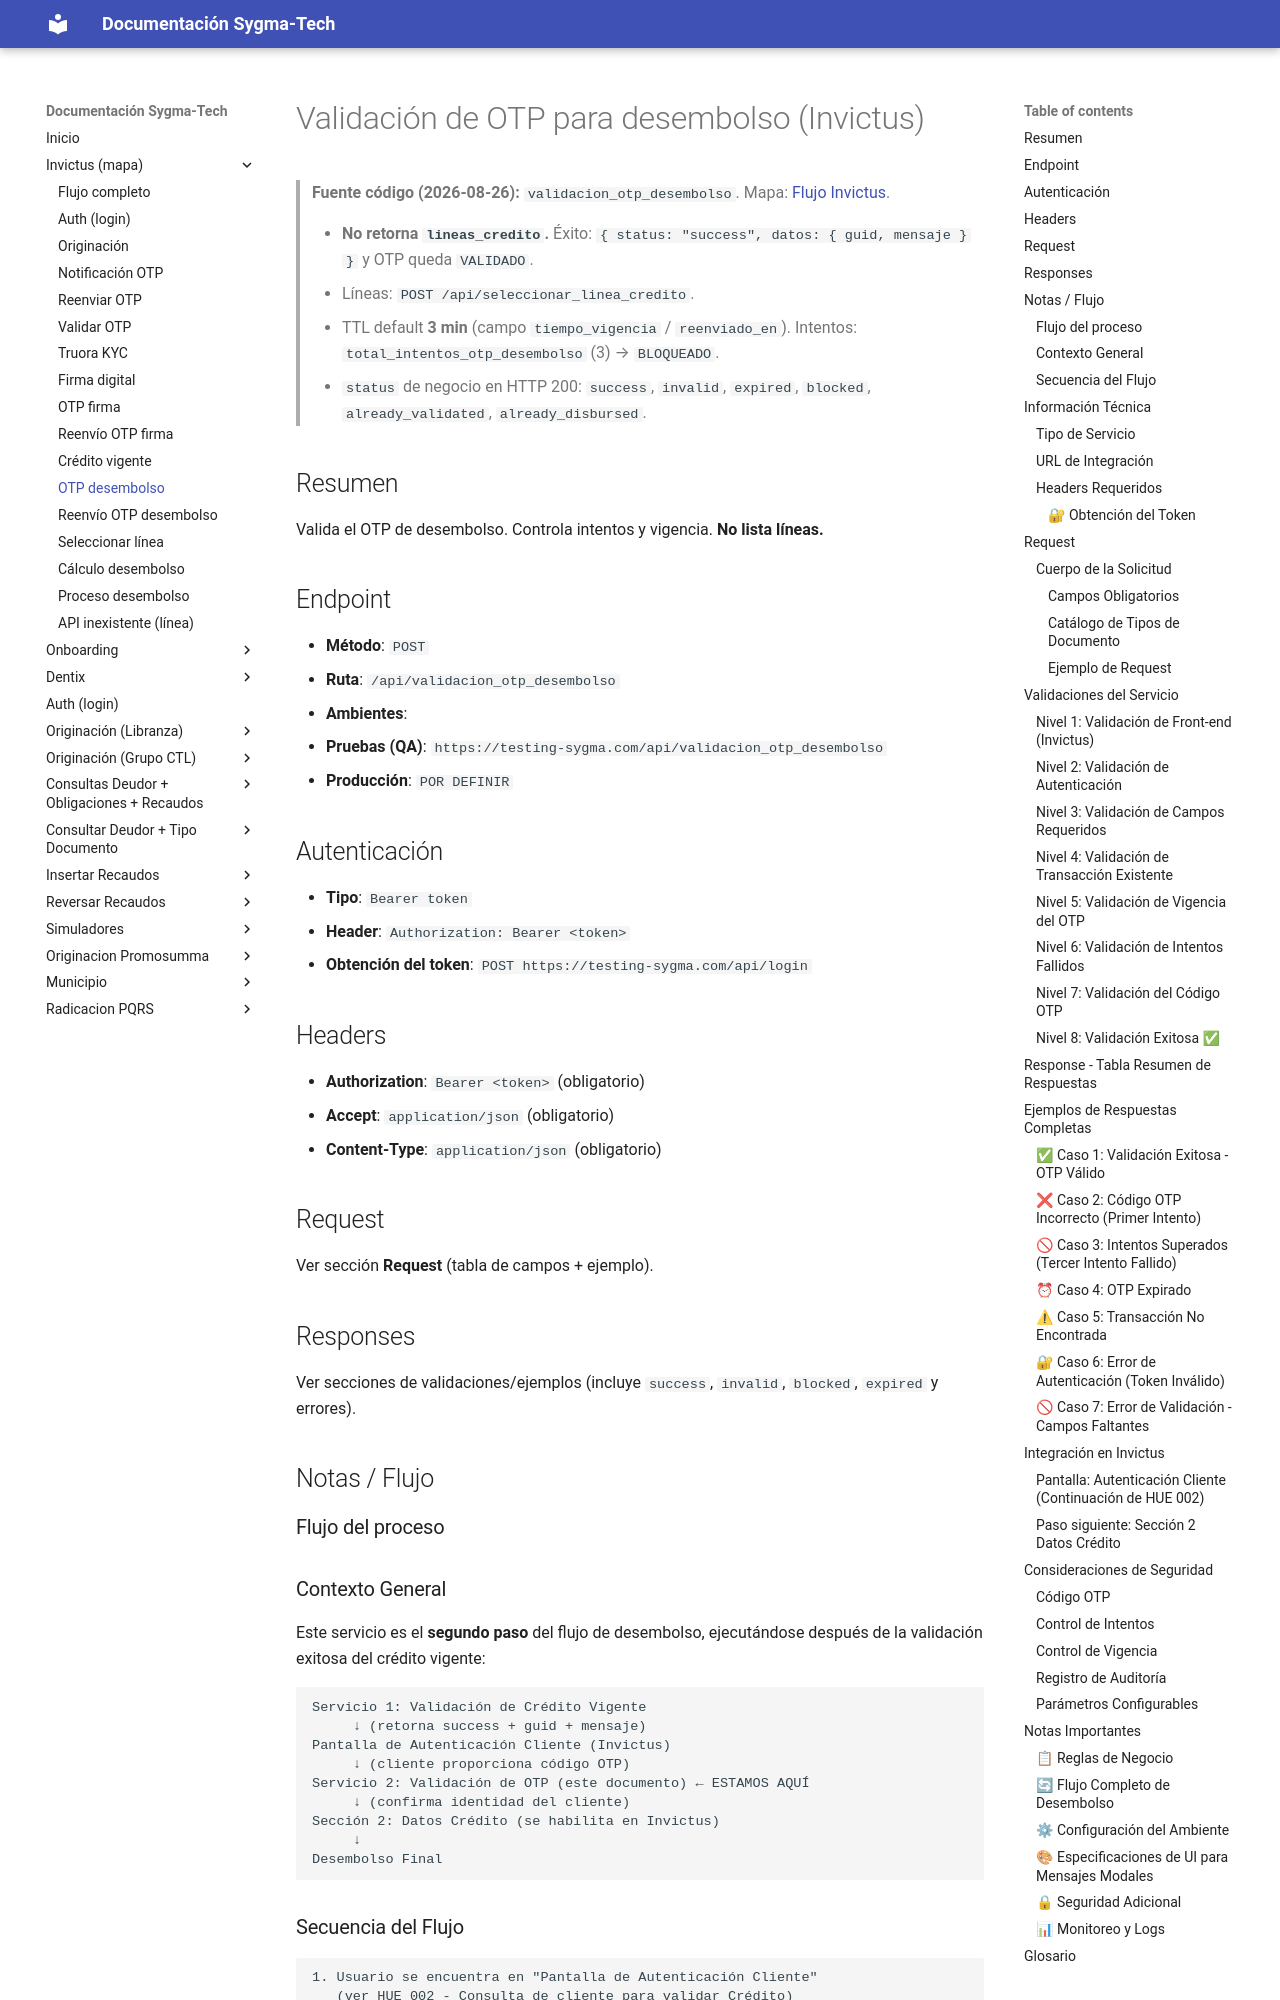

repository: xcentry1111/sygma-tech-documentacion · page: invictus_desembolso_otp_valida/index.html · generator: mkdocs

# Validación de OTP para desembolso (Invictus)

> **Fuente código (2026-08-26):** `validacion_otp_desembolso`. Mapa: [Flujo Invictus](invictus_flujo.md).
>
> - **No retorna `lineas_credito`.** Éxito: `{ status: "success", datos: { guid, mensaje } }` y OTP queda `VALIDADO`.
> - Líneas: `POST /api/seleccionar_linea_credito`.
> - TTL default **3 min** (campo `tiempo_vigencia` / `reenviado_en`). Intentos: `total_intentos_otp_desembolso` (3) → `BLOQUEADO`.
> - `status` de negocio en HTTP 200: `success`, `invalid`, `expired`, `blocked`, `already_validated`, `already_disbursed`.

## Resumen
Valida el OTP de desembolso. Controla intentos y vigencia. **No lista líneas.**

## Endpoint
- **Método**: `POST`
- **Ruta**: `/api/validacion_otp_desembolso`
- **Ambientes**:
  - **Pruebas (QA)**: `https://testing-sygma.com/api/validacion_otp_desembolso`
  - **Producción**: `POR DEFINIR`

## Autenticación
- **Tipo**: `Bearer token`
- **Header**: `Authorization: Bearer <token>`
- **Obtención del token**: `POST https://testing-sygma.com/api/login`

## Headers
- **Authorization**: `Bearer <token>` (obligatorio)
- **Accept**: `application/json` (obligatorio)
- **Content-Type**: `application/json` (obligatorio)

## Request
Ver sección **Request** (tabla de campos + ejemplo).

## Responses
Ver secciones de validaciones/ejemplos (incluye `success`, `invalid`, `blocked`, `expired` y errores).

## Notas / Flujo

### Flujo del proceso

### Contexto General

Este servicio es el **segundo paso** del flujo de desembolso, ejecutándose después de la validación exitosa del crédito vigente:

```
Servicio 1: Validación de Crédito Vigente
     ↓ (retorna success + guid + mensaje)
Pantalla de Autenticación Cliente (Invictus)
     ↓ (cliente proporciona código OTP)
Servicio 2: Validación de OTP (este documento) ← ESTAMOS AQUÍ
     ↓ (confirma identidad del cliente)
Sección 2: Datos Crédito (se habilita en Invictus)
     ↓
Desembolso Final
```
